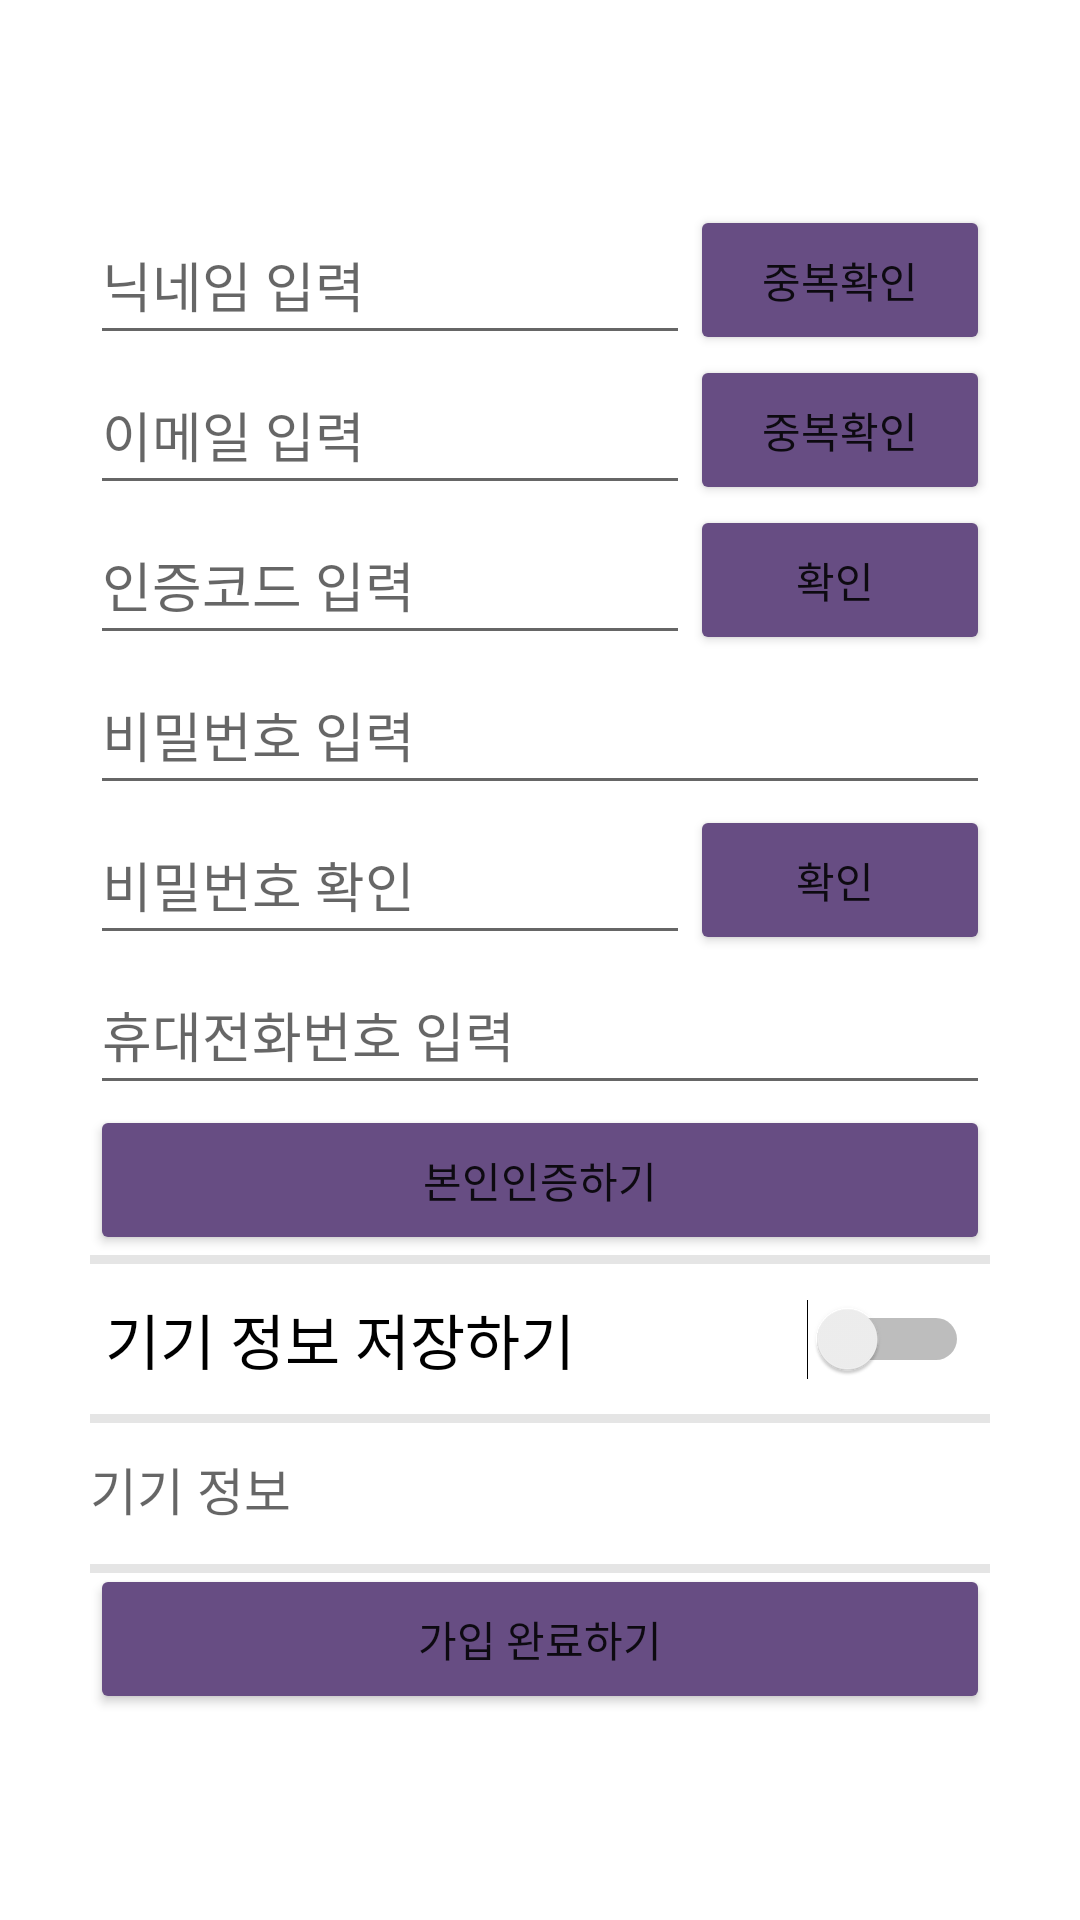

This screen was rendered from an Android layout file. Write that file and the resources it references.
<!-- AndroidManifest.xml: application theme Theme.Metaverse -->
<!-- res/layout/activity_join.xml -->
<?xml version="1.0" encoding="utf-8"?>
<RelativeLayout xmlns:android="http://schemas.android.com/apk/res/android"
    android:layout_width="match_parent"
    android:layout_height="match_parent"
    android:gravity="center">

    <EditText
        android:id="@+id/nickname"
        android:layout_width="200dp"
        android:layout_height="50dp"
        android:hint="닉네임 입력" />

    <Button
        android:id="@+id/checkNick"
        android:layout_width="100dp"
        android:layout_height="50dp"
        android:layout_toRightOf="@id/nickname"
        android:backgroundTint="#674D83"
        android:text="중복확인" />

    <EditText
        android:id="@+id/email"
        android:layout_width="200dp"
        android:layout_height="50dp"
        android:layout_below="@id/nickname"
        android:hint="이메일 입력" />

    <Button
        android:id="@+id/checkEmail"
        android:layout_width="100dp"
        android:layout_height="50dp"
        android:layout_below="@id/checkNick"
        android:layout_toRightOf="@id/email"
        android:backgroundTint="#674D83"
        android:text="중복확인" />

    <EditText
        android:id="@+id/emailNum"
        android:layout_width="200dp"
        android:layout_height="50dp"
        android:layout_below="@id/email"
        android:hint="인증코드 입력" />

    <Button
        android:id="@+id/checkEmailNum"
        android:layout_width="100dp"
        android:layout_height="50dp"
        android:layout_below="@id/checkEmail"
        android:layout_toRightOf="@id/emailNum"
        android:backgroundTint="#674D83"
        android:text="확인 " />

    <EditText
        android:id="@+id/password"
        android:layout_width="300dp"
        android:layout_height="50dp"
        android:layout_below="@id/emailNum"
        android:hint="비밀번호 입력" />

    <EditText
        android:id="@+id/againPassword"
        android:layout_width="200dp"
        android:layout_height="50dp"
        android:layout_below="@id/password"
        android:hint="비밀번호 확인" />

    <Button
        android:id="@+id/checkPassword"
        android:layout_width="100dp"
        android:layout_height="50dp"
        android:layout_below="@id/password"
        android:layout_toRightOf="@id/againPassword"
        android:backgroundTint="#674D83"
        android:text="확인 "/>

    <EditText
        android:id="@+id/phone"
        android:layout_width="300dp"
        android:layout_height="50dp"
        android:layout_below="@id/againPassword"
        android:hint="휴대전화번호 입력" />

    <Button
        android:id="@+id/check"
        android:layout_width="300dp"
        android:layout_height="50dp"
        android:layout_below="@id/phone"
        android:backgroundTint="#674D83"
        android:text="본인인증하기" />

    <View
        android:id="@+id/line1"
        android:layout_width="300dp"
        android:layout_height="3dp"
        android:layout_below="@id/check"
        android:background="#e5e5e5"/>

    <TextView
        android:id="@+id/device"
        android:layout_width="wrap_content"
        android:layout_height="50dp"
        android:layout_below="@id/line1"
        android:gravity="center"
        android:text=" 기기 정보 저장하기"
        android:textAlignment="center"
        android:textColor="@color/black"
        android:textSize="20dp" />

    <Switch
        android:id="@+id/device_switch"
        android:layout_width="wrap_content"
        android:layout_height="50dp"
        android:layout_below="@id/line1"
        android:layout_alignEnd="@+id/check"
        android:layout_marginEnd="7dp"
        android:textOff="No"
        android:textOn="Yes"/>

    <View
        android:id="@+id/line2"
        android:layout_width="300dp"
        android:layout_height="3dp"
        android:layout_below="@id/device_switch"
        android:background="#e5e5e5"/>

    <TextView
        android:id="@+id/device_name"
        android:layout_width="300dp"
        android:layout_height="50dp"
        android:layout_below="@id/device"
        android:gravity="center_vertical"
        android:hint="기기 정보"
        android:textColor="@color/black"
        android:textSize="17dp" />

    <View
        android:id="@+id/line3"
        android:layout_width="300dp"
        android:layout_height="3dp"
        android:layout_below="@id/device_name"
        android:background="#e5e5e5"/>

    <Button
        android:id="@+id/join"
        android:layout_width="300dp"
        android:layout_height="50dp"
        android:layout_below="@id/device_name"
        android:backgroundTint="#674D83"
        android:text="가입 완료하기" />

</RelativeLayout>
<!-- resources referenced by this layout -->
<resources>
  <color name="black">#FF000000</color>
  <style name="Theme.Metaverse" parent="Theme.MaterialComponents.DayNight.DarkActionBar">
          
          <item name="colorPrimary">@color/metaPurple</item>
          <item name="colorPrimaryVariant">@color/metaPurple</item>
          <item name="colorOnPrimary">@color/white</item>
          
          <item name="colorSecondary">@color/teal_200</item>
          <item name="colorSecondaryVariant">@color/teal_700</item>
          <item name="colorOnSecondary">@color/black</item>
          
          <item name="android:statusBarColor" tools:targetApi="l">?attr/colorPrimaryVariant</item>
          
      </style>
  <color name="metaPurple">#674D83</color>
  <color name="white">#FFFFFFFF</color>
  <color name="teal_200">#FF03DAC5</color>
  <color name="teal_700">#FF018786</color>
</resources>
